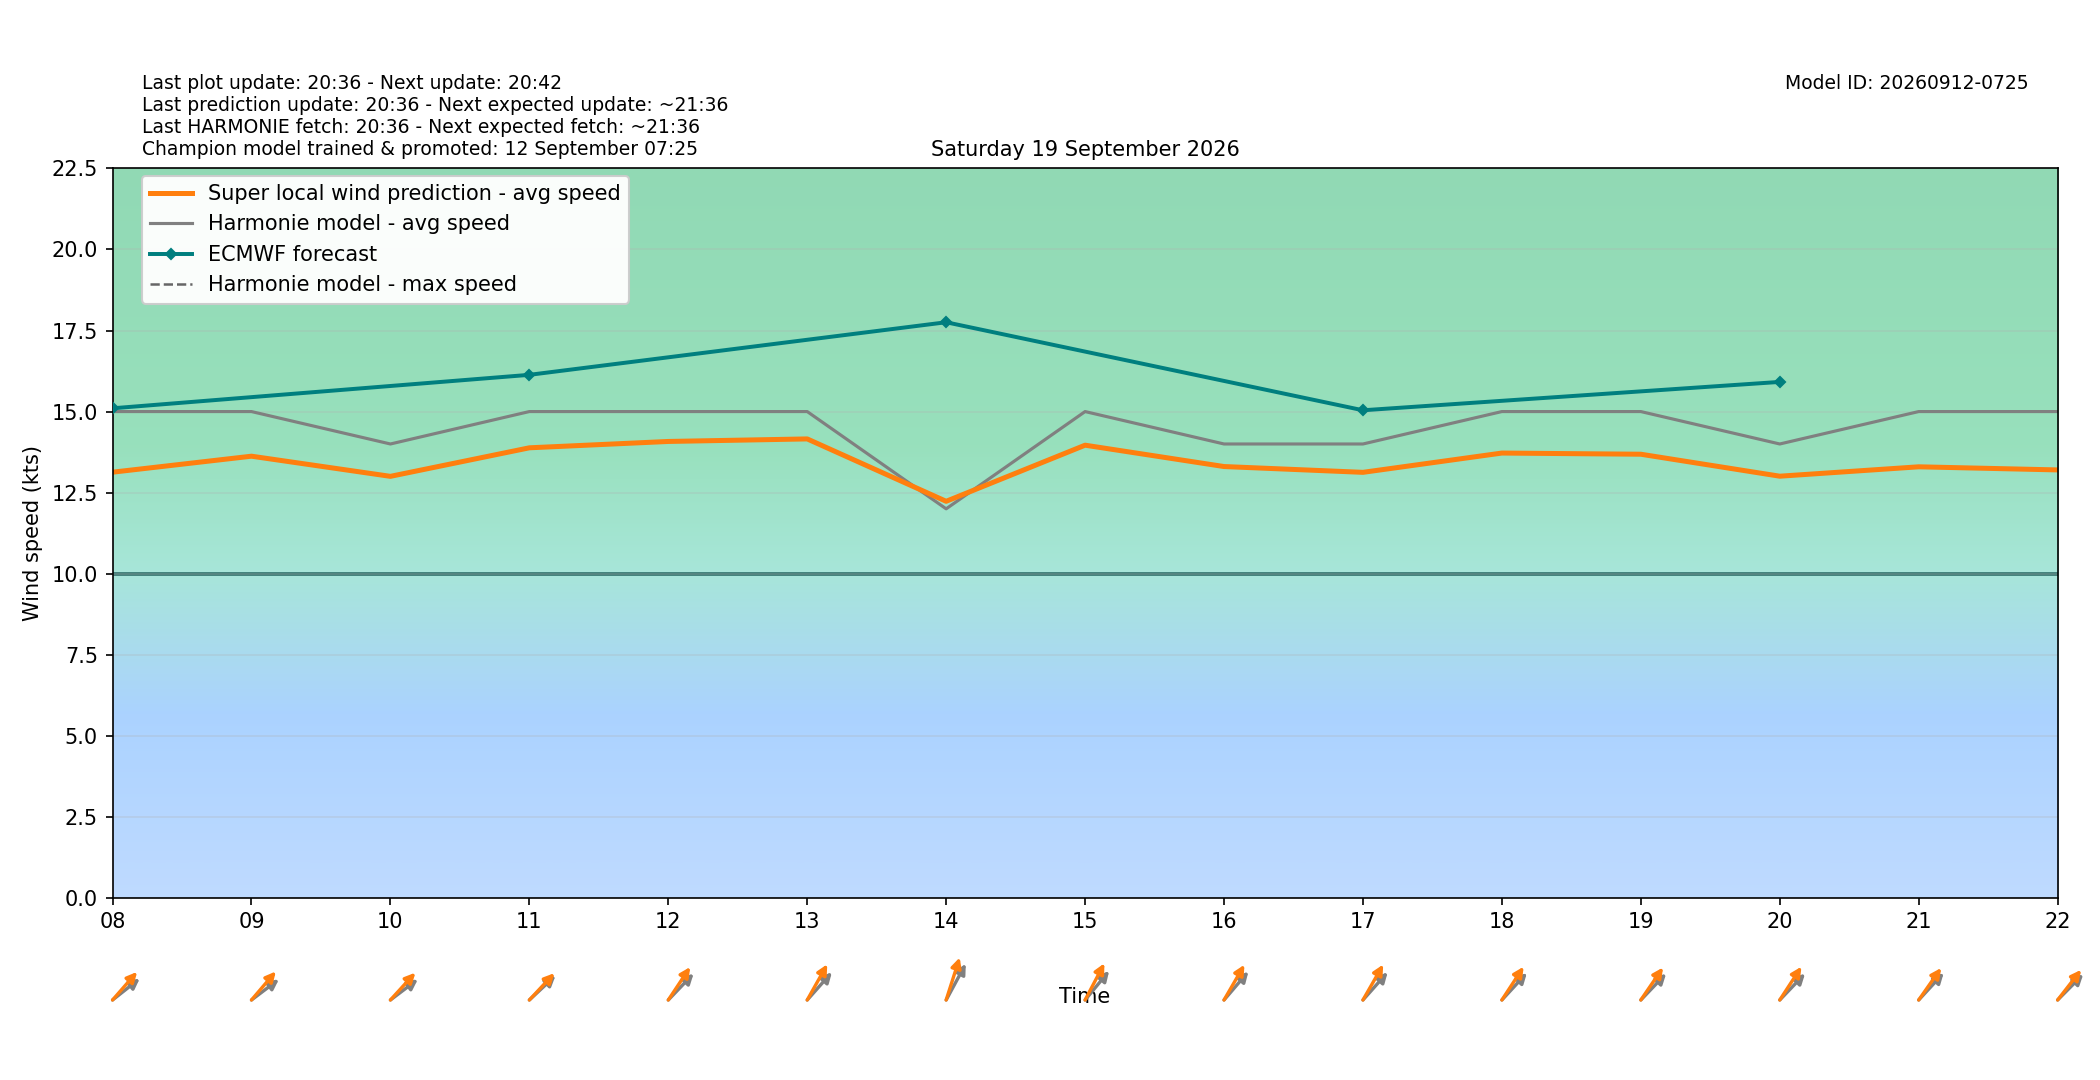

Source data for this figure (header and first rows):
target_time_utc, target_time_local, hour_utc, hour_local, forecast_wind_speed, forecast_wind_min, forecast_wind_max, lstm_pred_wind_speed, delta_speed_lstm_minus_forecast, forecast_wind_dir_deg, lstm_pred_wind_dir_deg, delta_dir_lstm_minus_forecast
2026-09-18T22:00:00Z, 2026-09-19T00:00:00+0200, 22, 00, 14.0, 14.0, 26.0, 12.11, -1.889, 238.0, 232.5, -5.498
2026-09-18T23:00:00Z, 2026-09-19T01:00:00+0200, 23, 01, 15.0, 15.0, 29.0, 13.1, -1.904, 245.0, 239.7, -5.341
2026-09-19T00:00:00Z, 2026-09-19T02:00:00+0200, 00, 02, 14.0, 14.0, 27.0, 12.01, -1.991, 236.0, 229.7, -6.318
2026-09-19T01:00:00Z, 2026-09-19T03:00:00+0200, 01, 03, 14.0, 14.0, 26.0, 11.86, -2.143, 236.0, 229.8, -6.162
2026-09-19T02:00:00Z, 2026-09-19T04:00:00+0200, 02, 04, 14.0, 14.0, 26.0, 11.93, -2.07, 241.0, 234.5, -6.522
2026-09-19T03:00:00Z, 2026-09-19T05:00:00+0200, 03, 05, 14.0, 14.0, 25.0, 11.8, -2.202, 239.0, 232.5, -6.496
2026-09-19T04:00:00Z, 2026-09-19T06:00:00+0200, 04, 06, 14.0, 14.0, 26.0, 11.91, -2.092, 236.0, 229.5, -6.507
2026-09-19T05:00:00Z, 2026-09-19T07:00:00+0200, 05, 07, 13.0, 13.0, 26.0, 11.39, -1.608, 236.0, 228.1, -7.872
2026-09-19T06:00:00Z, 2026-09-19T08:00:00+0200, 06, 08, 15.0, 15.0, 27.0, 13.13, -1.87, 243.0, 233.6, -9.415
2026-09-19T07:00:00Z, 2026-09-19T09:00:00+0200, 07, 09, 15.0, 15.0, 29.0, 13.62, -1.377, 244.0, 232.9, -11.06
2026-09-19T08:00:00Z, 2026-09-19T10:00:00+0200, 08, 10, 14.0, 14.0, 27.0, 13, -0.998, 244.0, 234.8, -9.233
2026-09-19T09:00:00Z, 2026-09-19T11:00:00+0200, 09, 11, 15.0, 15.0, 28.0, 13.88, -1.118, 239.0, 235.4, -3.558
2026-09-19T10:00:00Z, 2026-09-19T12:00:00+0200, 10, 12, 15.0, 15.0, 28.0, 14.08, -0.922, 236.0, 225.9, -10.12
2026-09-19T11:00:00Z, 2026-09-19T13:00:00+0200, 11, 13, 15.0, 15.0, 28.0, 14.16, -0.8438, 234.0, 221, -12.95
2026-09-19T12:00:00Z, 2026-09-19T14:00:00+0200, 12, 14, 12.0, 12.0, 27.0, 12.23, 0.2322, 220.0, 206.3, -13.66
2026-09-19T13:00:00Z, 2026-09-19T15:00:00+0200, 13, 15, 15.0, 15.0, 27.0, 13.96, -1.037, 232.0, 219.2, -12.78
2026-09-19T14:00:00Z, 2026-09-19T16:00:00+0200, 14, 16, 14.0, 14.0, 27.0, 13.3, -0.6956, 233.0, 221.9, -11.06
2026-09-19T15:00:00Z, 2026-09-19T17:00:00+0200, 15, 17, 14.0, 14.0, 26.0, 13.13, -0.8746, 234.0, 221.6, -12.44
2026-09-19T16:00:00Z, 2026-09-19T18:00:00+0200, 16, 18, 15.0, 15.0, 27.0, 13.72, -1.28, 235.0, 225.4, -9.615
2026-09-19T17:00:00Z, 2026-09-19T19:00:00+0200, 17, 19, 15.0, 15.0, 28.0, 13.68, -1.316, 236.0, 226.7, -9.341
2026-09-19T18:00:00Z, 2026-09-19T20:00:00+0200, 18, 20, 14.0, 14.0, 29.0, 13.01, -0.9936, 236.0, 225.3, -10.69
2026-09-19T19:00:00Z, 2026-09-19T21:00:00+0200, 19, 21, 15.0, 15.0, 27.0, 13.3, -1.704, 235.0, 227.4, -7.565
2026-09-19T20:00:00Z, 2026-09-19T22:00:00+0200, 20, 22, 15.0, 15.0, 27.0, 13.2, -1.8, 237.0, 230.4, -6.577
2026-09-19T21:00:00Z, 2026-09-19T23:00:00+0200, 21, 23, 14.0, 14.0, 27.0, 12.41, -1.594, 235.0, 226.7, -8.289
